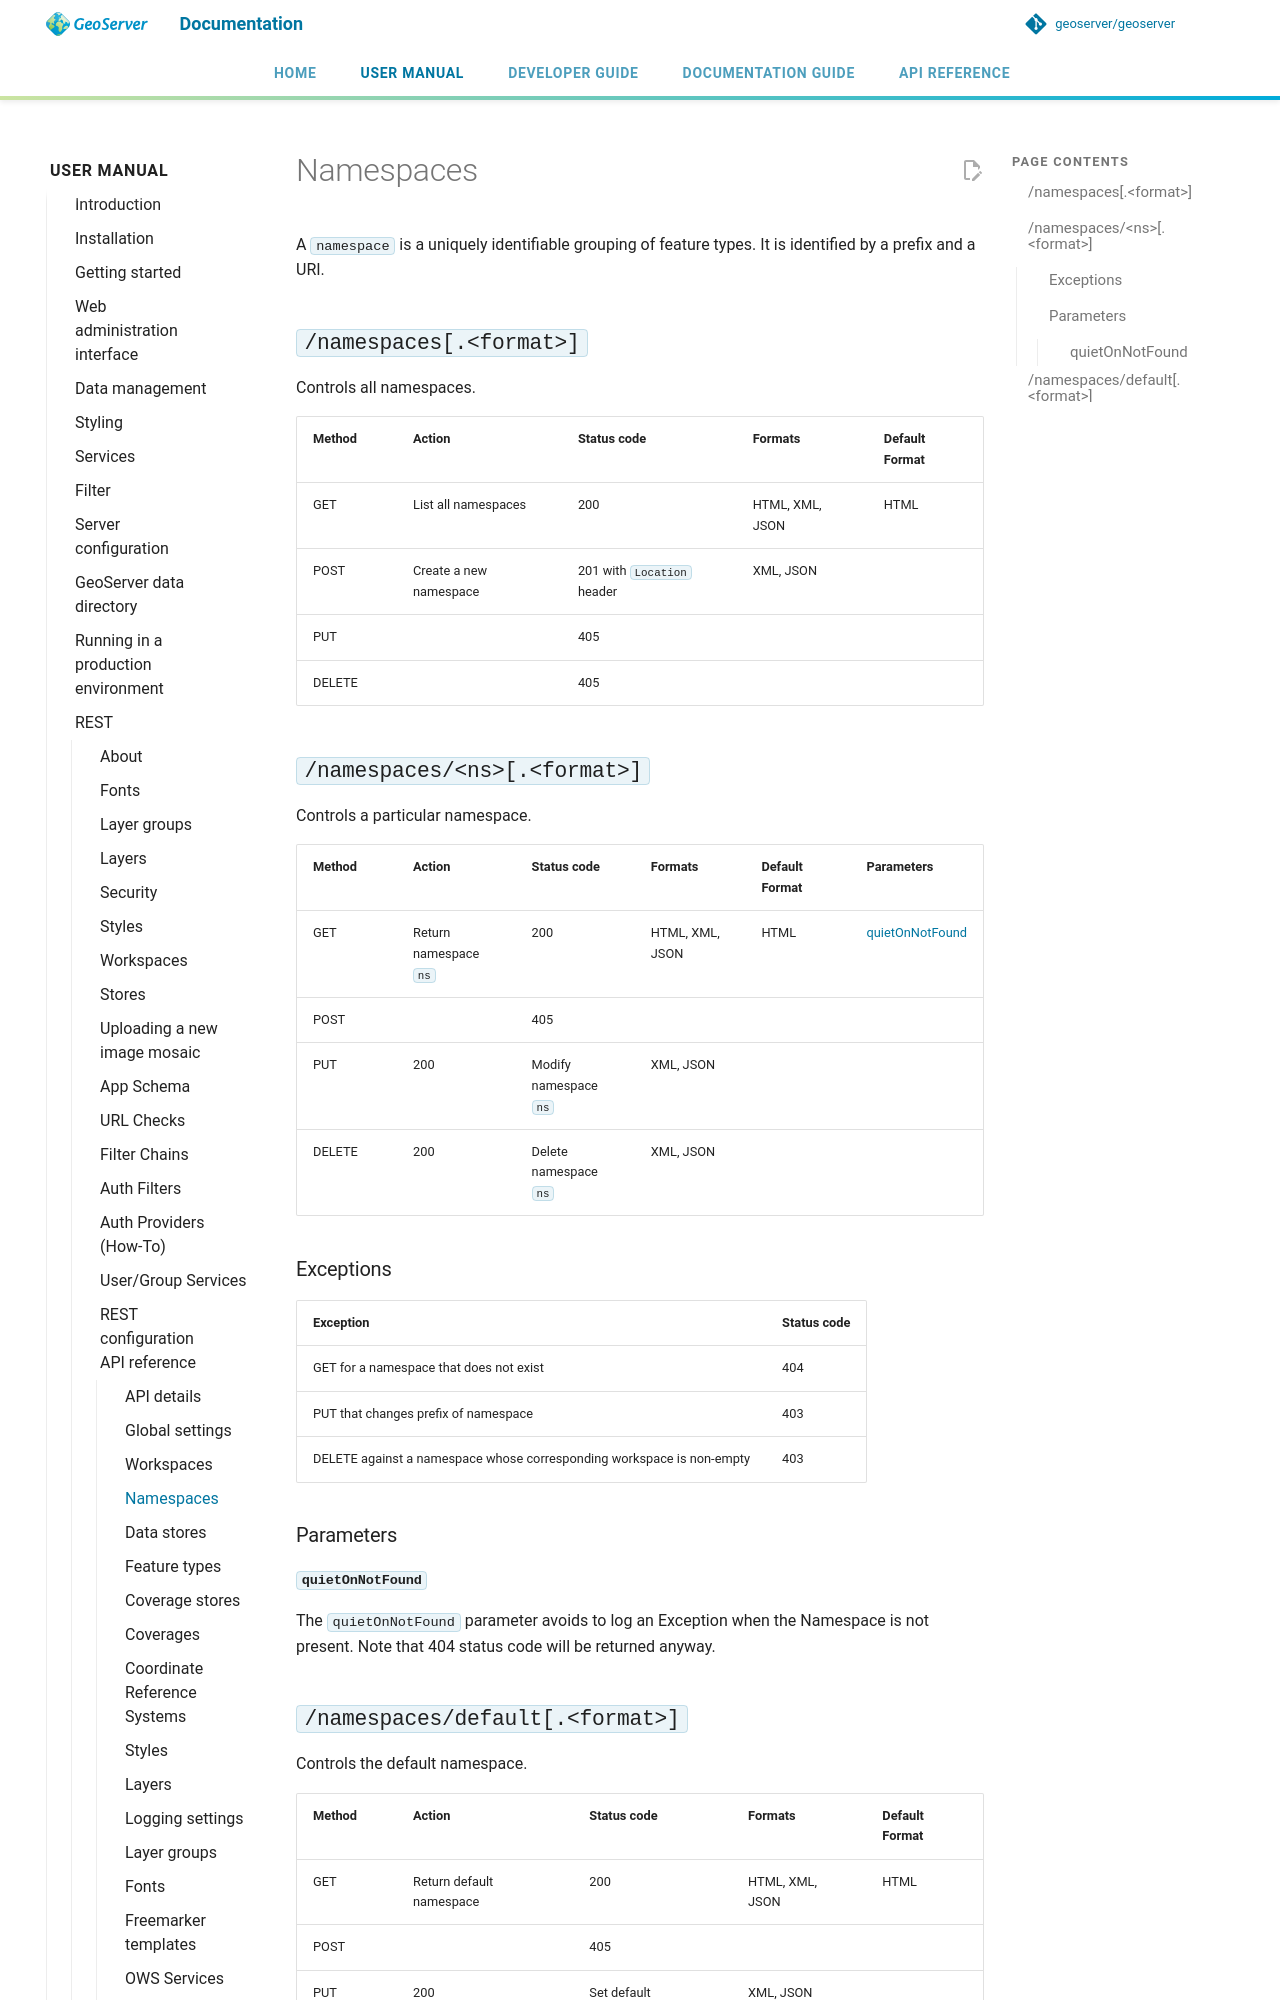

repository: petersmythe/geoserver · page: latest/en/user/rest/api/namespaces/index.html · generator: mkdocs

# Namespaces

A `namespace` is a uniquely identifiable grouping of feature types. It is identified by a prefix and a URI.

## `/namespaces[.<format>]`

Controls all namespaces.

| Method | Action | Status code | Formats | Default Format |
|----|----|----|----|----|
| GET | List all namespaces | 200 | HTML, XML, JSON | HTML |
| POST | Create a new namespace | 201 with `Location` header | XML, JSON |  |
| PUT |  | 405 |  |  |
| DELETE |  | 405 |  |  |

## `/namespaces/<ns>[.<format>]`

Controls a particular namespace.

| Method | Action | Status code | Formats | Default Format | Parameters |
|----|----|----|----|----|----|
| GET | Return namespace `ns` | 200 | HTML, XML, JSON | HTML | [quietOnNotFound](#rest_api_namespaces_quietOnNotFound) |
| POST |  | 405 |  |  |  |
| PUT | 200 | Modify namespace `ns` | XML, JSON |  |  |
| DELETE | 200 | Delete namespace `ns` | XML, JSON |  |  |

### Exceptions

| Exception | Status code |
|----|----|
| GET for a namespace that does not exist | 404 |
| PUT that changes prefix of namespace | 403 |
| DELETE against a namespace whose corresponding workspace is non-empty | 403 |

### Parameters
